Run: headless pygame with SDL's dummy video driver; simulated clock (each Clock.tick advances the game by its frame time, no real sleeping); random seed 0; keys injected as events and as key.get_pressed() state; no mouse input.
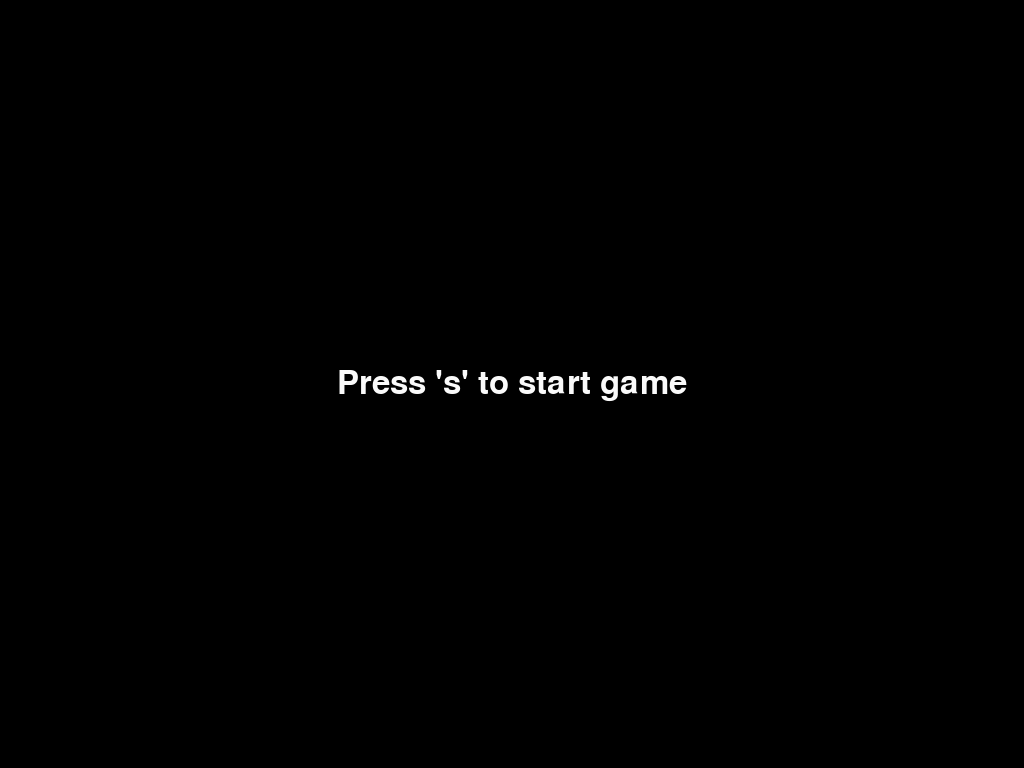
Frame 1 of 4 · flips 1–60 · no input
Frame 2 of 4 · flips 61–180 · tapped SPACE, RETURN · held RIGHT (→), D · screen unchanged from frame 1, image omitted
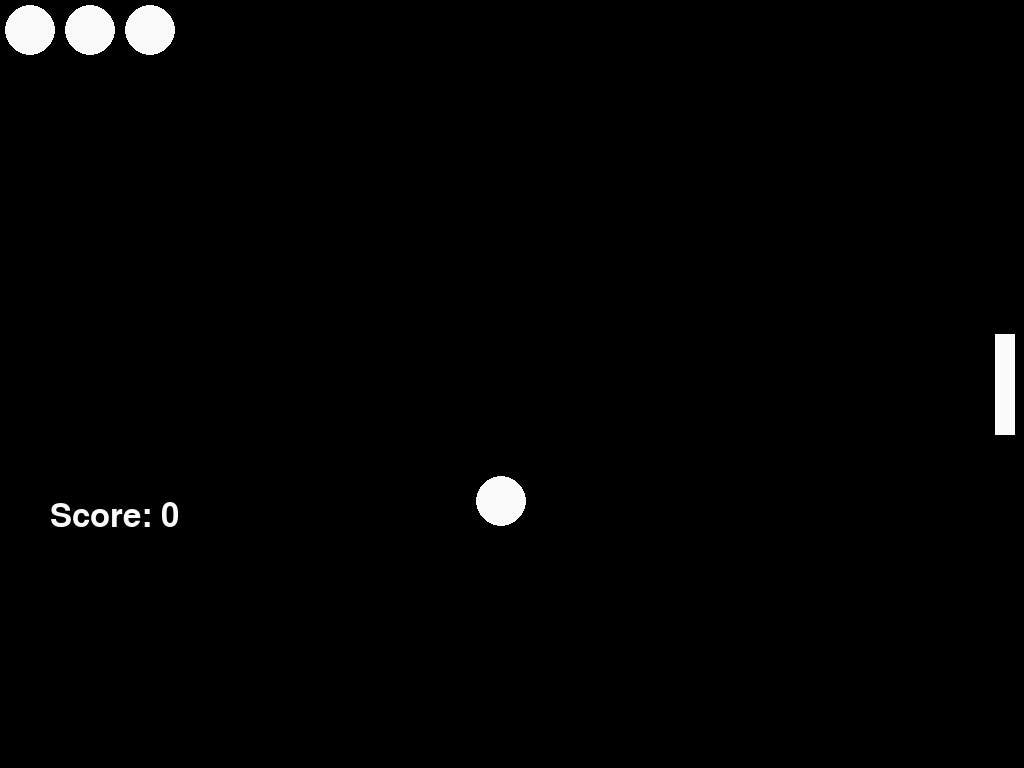
Frame 3 of 4 · flips 181–300 · held DOWN (↓), S
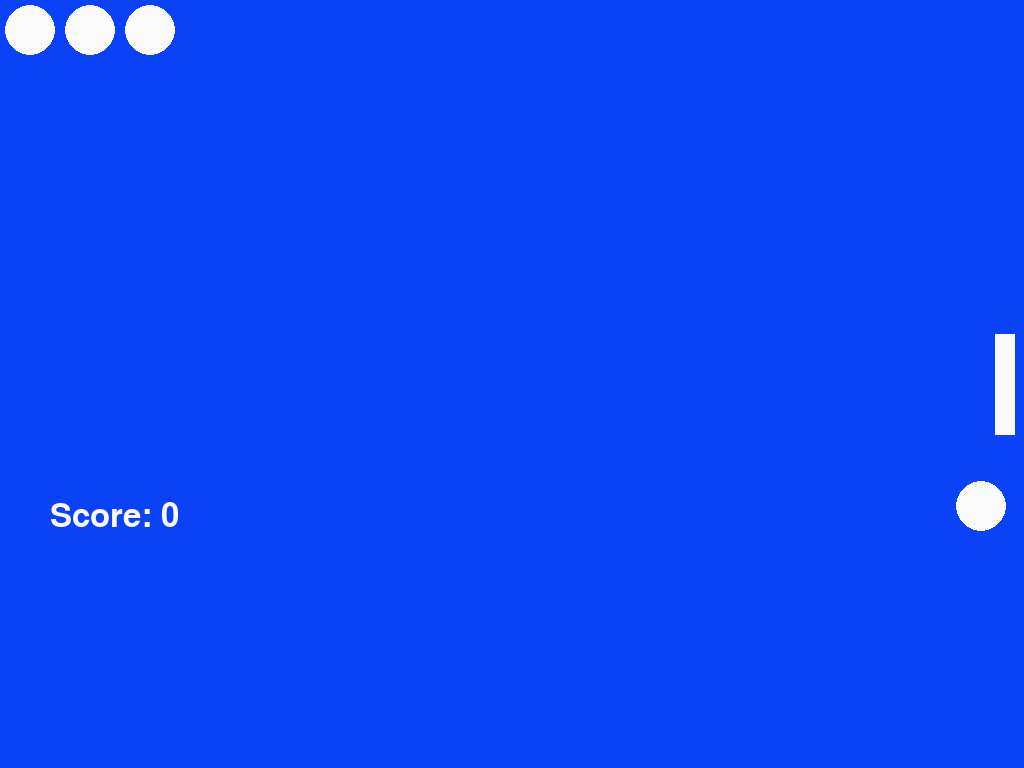
Frame 4 of 4 · flips 301–420 · held LEFT (←), A, UP (↑), W

The pygame program that drew these frames:

#-------------
#Michael Bateman
#Janurary 19, 2017
#-------------




# pong: hit the ball with the paddle
#
# use the escape key to exit
#
# on the XO, the escape key is the top lefthand key,
# circle with an x in it.

#import pippy
import pygame
import sys
from pygame.locals import *
from random import *

# always need to init first thing
pygame.init()

# create the window and keep track of the surface
# for drawing into
screen = pygame.display.set_mode((0, 0), pygame.FULLSCREEN)

# ask for screen's width and height
size = width, height = screen.get_size()

# turn off the cursor
pygame.mouse.set_visible(False)

# turn on key repeating (repeat 40 times per second)
pygame.key.set_repeat(25, 25)

# start the screen all black
bgcolor = (0, 0, 0)
screen.fill(bgcolor)

# paddle constants
paddle_width = 20
paddle_length = 100
paddle_radius = paddle_length / 2
paddle_color = (250, 250, 250)
step = 6  # paddle moves 3 pixels at a go

# ball constants
ball_color = (250, 250, 250)
ball_radius = 25

Background_Red = 0 
Background_Green = 0
Background_Blue = 0

# game constants
fsize = 48
msg = 'Press \'s\' to start game'

font = pygame.font.Font(None, fsize)
text = font.render(msg, True, (250, 250, 250))
textRect = text.get_rect()
textRect.centerx = screen.get_rect().centerx
textRect.centery = screen.get_rect().centery

#scoreboard - MB
score = 0
scoretext = font.render("Score: " + str(score), True, (250, 250, 250))
scoreRect = scoretext.get_rect()
scoreRect.x = 50
scoreRect.y = 500

#while pippy.pygame.next_frame():
while True:

    # display msg
    screen.fill(bgcolor)
    screen.blit(text, textRect)
    pygame.display.flip()

    # chill until a key is pressed
    for idle_event in pygame.event.get():
        if idle_event.type == QUIT:
            sys.exit()

        if idle_event.type == KEYDOWN:
            if idle_event.key == K_ESCAPE:
                sys.exit()

            if idle_event.key == 115:  # g key

                # play a game!

                # start the paddle in the center
                paddle_location = height / 2

                # number of balls to a game
                balls = 4

                while balls > 0:

                    ball_position = [ball_radius, ball_radius]
                    ball_mvect = [randint(3, 5), randint(3, 5)]
                    ball_limit = size
                    balls = balls - 1

                    while ball_position[0] + ball_radius < ball_limit[0]:  # in play

                        for event in pygame.event.get():
                            if event.type == QUIT:
                                sys.exit()

                            elif event.type == KEYDOWN:
                                if event.key == K_ESCAPE:
                                    sys.exit()
                                elif event.key == 273 \
                                    or event.key == 265 \
                                    or event.key == 264:  # up
                                    paddle_location = paddle_location - step
                                elif event.key == 274 \
                                    or event.key == 259 \
                                    or event.key == 258:  # down
                                    paddle_location = paddle_location + step

                        # make sure the paddle is in-bounds
                        if paddle_location - paddle_radius < 0:
                            paddle_location = paddle_radius
                        elif paddle_location + paddle_radius >= height:
                            paddle_location = height - 1 - paddle_radius

                        # clear the screen
                        
                        #screen.fill(bgcolor)

                        screen.fill((Background_Red,Background_Green,Background_Blue))

                        #show score on screen - MB
                        scoretext = font.render("Score: " + str(score), True, (250, 250, 250))
                        screen.blit(scoretext,scoreRect)

                        # draw the paddle on the right side of the screen
                        pygame.draw.line(screen,
                                        paddle_color,
                                        (width - paddle_width, paddle_location -
                                        paddle_radius),
                                        (width - paddle_width,
                                        paddle_location + paddle_radius),
                                        paddle_width)

                        # draw the ball
                        pygame.draw.circle(screen, ball_color, ball_position, ball_radius)

                        # draw the unused balls
                        for i in range(balls):
                            pygame.draw.circle(screen, ball_color,
                                 (int(round(30 + i * ball_radius * 2.4)), 30),
                                 ball_radius)

                        # update the display
                        pygame.display.flip()

                        screen.fill((Background_Red,Background_Green,Background_Blue))

                        # update the ball
                        for i in range(2):
                            ball_position[i] = ball_position[i] + ball_mvect[i]

                            # bounce on top and left
                            if ball_position[i] < ball_radius:
                                ball_position[i] = ball_radius
                                ball_mvect[i] = -1 * ball_mvect[i]
                                Background_Red = randint(0,254) 
                                Background_Green = randint(0,254)
                                Background_Blue = randint(0,254)

                            # bounce on bottom
                            elif i == 1 \
                                and ball_position[i] >= ball_limit[i] - ball_radius:
                                ball_position[i] = ball_limit[i] - ball_radius - 1
                                ball_mvect[i] = -1 * ball_mvect[i]
                                Background_Red = randint(0,254) 
                                Background_Green = randint(0,254)
                                Background_Blue = randint(0,254)

                            elif i == 0 \
                                and ball_position[i] >= ball_limit[i] - ball_radius - paddle_width \
                                and ball_position[1] > paddle_location - paddle_radius \
                                and ball_position[1] < paddle_location + paddle_radius:
                                ball_position[i] = ball_limit[i] - ball_radius - paddle_width - 1
                                ball_mvect[i] = (-1) * ball_mvect[i]

                                #add score every time - MB
                                score = score + 1

                if balls == 0:
                    screen.fill((0,0,0))
                    score = 0
